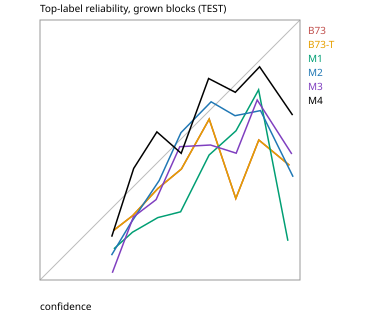

The file beside this chart, header and first rows:
model, blocks, bin, n, confidence, accuracy
B73, grown_all, 0.0-0.1, 0, , 
B73, grown_all, 0.1-0.2, 0, , 
B73, grown_all, 0.2-0.3, 21, 0.2828, 0.1905
B73, grown_all, 0.3-0.4, 186, 0.3561, 0.2473
B73, grown_all, 0.4-0.5, 358, 0.4534, 0.352
B73, grown_all, 0.5-0.6, 398, 0.5438, 0.4271
B73, grown_all, 0.6-0.7, 252, 0.6506, 0.619
B73, grown_all, 0.7-0.8, 220, 0.7529, 0.3136
B73, grown_all, 0.8-0.9, 143, 0.8414, 0.5385
B73, grown_all, 0.9-1.0, 179, 0.9592, 0.4413
B73, grown_right, 0.0-0.1, 0, , 
B73, grown_right, 0.1-0.2, 0, , 
B73, grown_right, 0.2-0.3, 13, 0.2854, 0.0769
B73, grown_right, 0.3-0.4, 82, 0.3627, 0.1829
B73, grown_right, 0.4-0.5, 121, 0.4541, 0.3967
B73, grown_right, 0.5-0.6, 135, 0.5493, 0.4296
B73, grown_right, 0.6-0.7, 90, 0.65, 0.5
B73, grown_right, 0.7-0.8, 103, 0.7434, 0.2233
B73, grown_right, 0.8-0.9, 37, 0.8532, 0.4324
B73, grown_right, 0.9-1.0, 23, 0.9331, 0.3043
B73, true, 0.0-0.1, 0, , 
B73, true, 0.1-0.2, 0, , 
B73, true, 0.2-0.3, 16, 0.287, 0.125
B73, true, 0.3-0.4, 179, 0.3614, 0.162
B73, true, 0.4-0.5, 279, 0.4559, 0.3441
B73, true, 0.5-0.6, 221, 0.5466, 0.4932
B73, true, 0.6-0.7, 162, 0.6466, 0.5062
B73, true, 0.7-0.8, 181, 0.7467, 0.3039
B73, true, 0.8-0.9, 84, 0.8443, 0.4167
B73, true, 0.9-1.0, 41, 0.9357, 0.4634
B73-T, grown_all, 0.0-0.1, 0, , 
B73-T, grown_all, 0.1-0.2, 0, , 
B73-T, grown_all, 0.2-0.3, 21, 0.2828, 0.1905
B73-T, grown_all, 0.3-0.4, 186, 0.3561, 0.2473
B73-T, grown_all, 0.4-0.5, 358, 0.4534, 0.352
B73-T, grown_all, 0.5-0.6, 398, 0.5438, 0.4271
B73-T, grown_all, 0.6-0.7, 252, 0.6506, 0.619
B73-T, grown_all, 0.7-0.8, 220, 0.7529, 0.3136
B73-T, grown_all, 0.8-0.9, 143, 0.8414, 0.5385
B73-T, grown_all, 0.9-1.0, 179, 0.9592, 0.4413
B73-T, grown_right, 0.0-0.1, 0, , 
B73-T, grown_right, 0.1-0.2, 0, , 
B73-T, grown_right, 0.2-0.3, 13, 0.2854, 0.0769
B73-T, grown_right, 0.3-0.4, 82, 0.3627, 0.1829
B73-T, grown_right, 0.4-0.5, 121, 0.4541, 0.3967
B73-T, grown_right, 0.5-0.6, 135, 0.5493, 0.4296
B73-T, grown_right, 0.6-0.7, 90, 0.65, 0.5
B73-T, grown_right, 0.7-0.8, 103, 0.7434, 0.2233
B73-T, grown_right, 0.8-0.9, 37, 0.8532, 0.4324
B73-T, grown_right, 0.9-1.0, 23, 0.9331, 0.3043
B73-T, true, 0.0-0.1, 0, , 
B73-T, true, 0.1-0.2, 0, , 
B73-T, true, 0.2-0.3, 16, 0.287, 0.125
B73-T, true, 0.3-0.4, 179, 0.3614, 0.162
B73-T, true, 0.4-0.5, 279, 0.4559, 0.3441
B73-T, true, 0.5-0.6, 221, 0.5466, 0.4932
B73-T, true, 0.6-0.7, 162, 0.6466, 0.5062
B73-T, true, 0.7-0.8, 181, 0.7467, 0.3039
B73-T, true, 0.8-0.9, 84, 0.8443, 0.4167
B73-T, true, 0.9-1.0, 41, 0.9357, 0.4634
... 120 more rows
